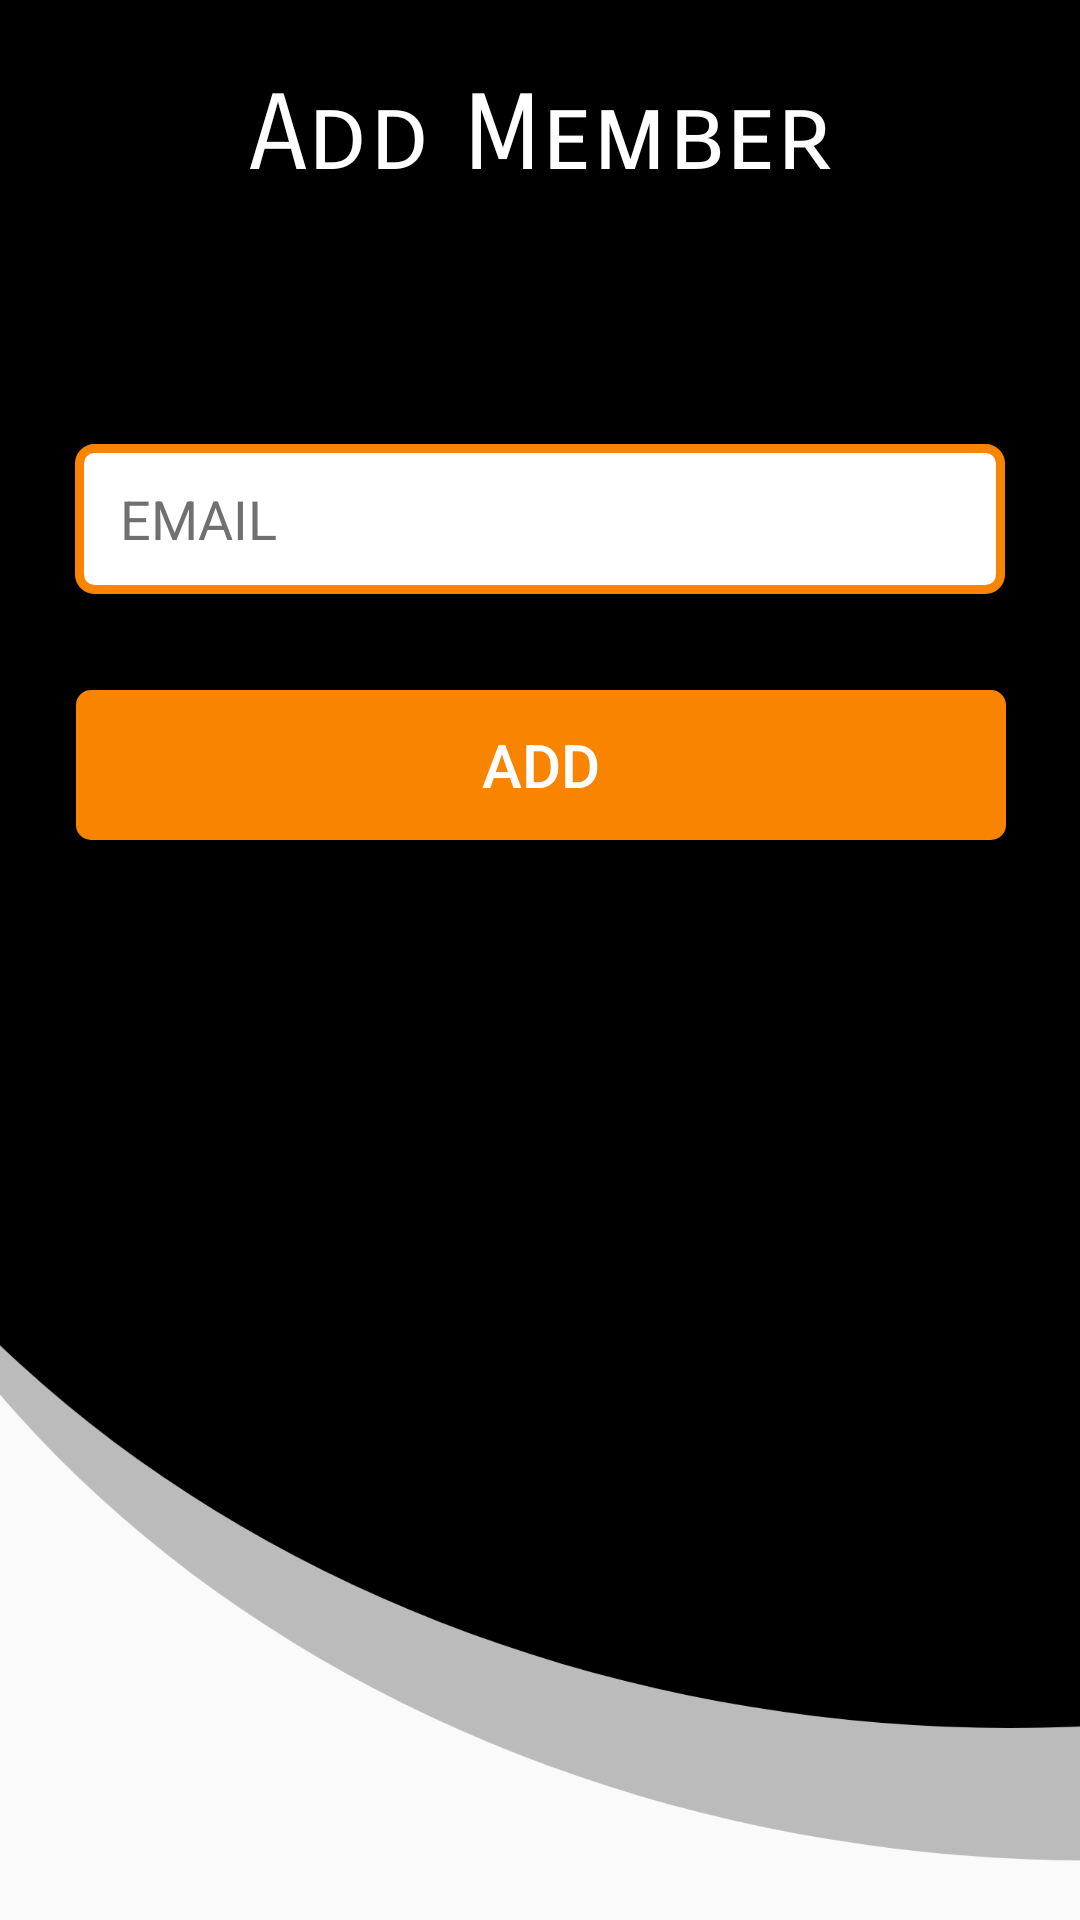

Android layout source for this screen:
<!-- AndroidManifest.xml: application theme Theme.BillCoverPrototype -->
<!-- res/layout/activity_add_member.xml -->
<?xml version="1.0" encoding="utf-8"?>
<androidx.constraintlayout.widget.ConstraintLayout xmlns:android="http://schemas.android.com/apk/res/android"    xmlns:app="http://schemas.android.com/apk/res-auto"    xmlns:tools="http://schemas.android.com/tools"    android:layout_width="match_parent"    android:layout_height="match_parent"    android:background="@drawable/main_colour"    tools:context=".RegisterActivity">    <TextView        android:id="@+id/register_title"        android:layout_width="wrap_content"        android:layout_height="wrap_content"        android:layout_marginTop="24dp"        android:fontFamily="sans-serif-smallcaps"        android:gravity="center"        android:text="Add Member"        android:textAlignment="center"        android:textColor="@color/white"        android:textSize="35sp"        app:layout_constraintEnd_toEndOf="parent"        app:layout_constraintStart_toStartOf="parent"        app:layout_constraintTop_toTopOf="parent"        tools:ignore="MissingConstraints" />    <EditText        android:id="@+id/register_username"        android:layout_width="310dp"        android:layout_height="50dp"        android:layout_marginTop="16dp"        android:autofillHints="USERNAME"        android:background="@drawable/input_field_background"        android:hint="@string/usernameTextField"        android:inputType="textPersonName"        android:paddingStart="15sp"        android:textColorHint="@color/hint_grey"        android:visibility="invisible"        app:layout_constraintEnd_toEndOf="parent"        app:layout_constraintStart_toStartOf="parent"        app:layout_constraintTop_toBottomOf="@+id/register_title"        tools:ignore="MissingConstraints,RtlSymmetry" />    <EditText        android:id="@+id/register_email"        android:layout_width="310dp"        android:layout_height="50dp"        android:layout_marginTop="16dp"        android:background="@drawable/input_field_background"        android:hint="@string/email"        android:inputType="textPersonName"        android:paddingStart="15sp"        android:textColorHint="@color/hint_grey"        app:layout_constraintEnd_toEndOf="parent"        app:layout_constraintStart_toStartOf="parent"        app:layout_constraintTop_toBottomOf="@+id/register_username"        tools:ignore="MissingConstraints,RtlSymmetry,TextFields" />    <Button        android:id="@+id/register_button"        android:layout_width="310dp"        android:layout_height="50dp"        android:layout_marginTop="32dp"        android:background="@drawable/login_registration_button"        android:text="Add"        android:textColor="@color/white"        android:textSize="20sp"        app:layout_constraintEnd_toEndOf="parent"        app:layout_constraintHorizontal_bias="0.504"        app:layout_constraintStart_toStartOf="parent"        app:layout_constraintTop_toBottomOf="@+id/register_email"        tools:ignore="MissingConstraints" /></androidx.constraintlayout.widget.ConstraintLayout>
<!-- resources referenced by this layout -->
<resources>
  <color name="hint_grey">#707070</color>
  <color name="white">#FFFFFFFF</color>
  <!-- drawable input_field_background (drawable) -->
  <?xml version="1.0" encoding="utf-8"?>
  
  <shape android:shape="rectangle" xmlns:android="http://schemas.android.com/apk/res/android">
      <solid android:color="@color/white" />
      <stroke android:color="@color/orange"
          android:width="3sp"/>
      <corners android:radius="5sp"/>
  </shape>
  <!-- drawable login_registration_button (drawable) -->
  <?xml version="1.0" encoding="utf-8"?>
  
  <shape android:shape="rectangle" android:layout_width="wrap_content" android:layout_height="wrap_content"
      xmlns:android="http://schemas.android.com/apk/res/android">
      <solid android:color="@color/orange"/>
      <corners android:radius="5sp"/>
  </shape>
  <!-- drawable main_colour: png bitmap (drawable-hdpi, 23804 bytes) -->
  <string name="email">EMAIL</string>
  <string name="usernameTextField">USERNAME</string>
  <style name="Theme.BillCoverPrototype" parent="Theme.AppCompat.Light.NoActionBar">
          
          <item name="colorPrimary">@color/purple_500</item>
          <item name="colorPrimaryVariant">@color/purple_700</item>
          <item name="colorOnPrimary">@color/white</item>
          
          <item name="colorSecondary">@color/teal_200</item>
          <item name="colorSecondaryVariant">@color/teal_700</item>
          <item name="colorOnSecondary">@color/black</item>
          
          <item name="android:statusBarColor" tools:targetApi="l">?attr/colorPrimaryVariant</item>
          
      </style>
  <color name="orange">#F88400</color>
  <color name="purple_500">#FF6200EE</color>
  <color name="purple_700">#FF3700B3</color>
  <color name="teal_200">#FF03DAC5</color>
  <color name="teal_700">#FF018786</color>
  <color name="black">#FF000000</color>
</resources>
